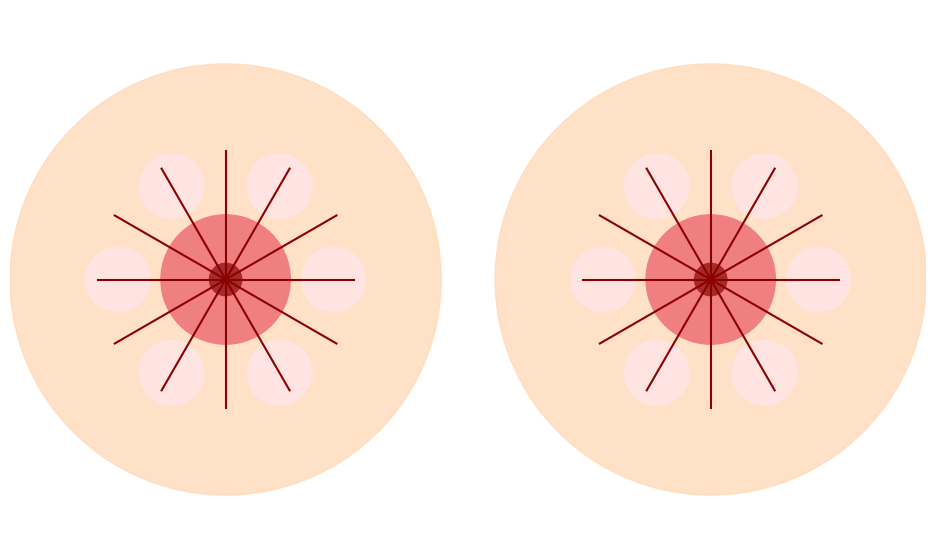

Source code (Python):
import matplotlib.pyplot as plt
import matplotlib.patches as patches
import numpy as np

fig, ax = plt.subplots(figsize=(14, 7))
ax.set_xlim(0, 17)
ax.set_ylim(0, 10)
ax.set_aspect('equal')
ax.axis('off')

def draw_breast(center_x, center_y):
    # Грудь (контур)
    breast = patches.Circle((center_x, center_y), 4, color='peachpuff', alpha=0.8)
    ax.add_patch(breast)

    # Ареола
    areola = patches.Circle((center_x, center_y), 1.2, color='lightcoral')
    ax.add_patch(areola)

    # Сосок
    nipple = patches.Circle((center_x, center_y), 0.3, color='brown')
    ax.add_patch(nipple)

    # Млечные протоки (лучи от центра)
    for angle in range(0, 360, 30):
        x_end = center_x + 2.5 * 0.95 * np.cos(np.radians(angle))
        y_end = center_y + 2.5 * 0.95 * np.sin(np.radians(angle))
        ax.plot([center_x, x_end], [center_y, y_end], color='darkred', linewidth=1.5)

    # Дольки молочной железы (окружности вокруг соска)
    for angle in range(0, 360, 60):
        x = center_x + 2 * np.cos(np.radians(angle))
        y = center_y + 2 * np.sin(np.radians(angle))
        lobe = patches.Circle((x, y), 0.6, color='mistyrose')
        ax.add_patch(lobe)

# Рисуем две груди дальше друг от друга
draw_breast(4, 5)
draw_breast(13, 5)

plt.show()